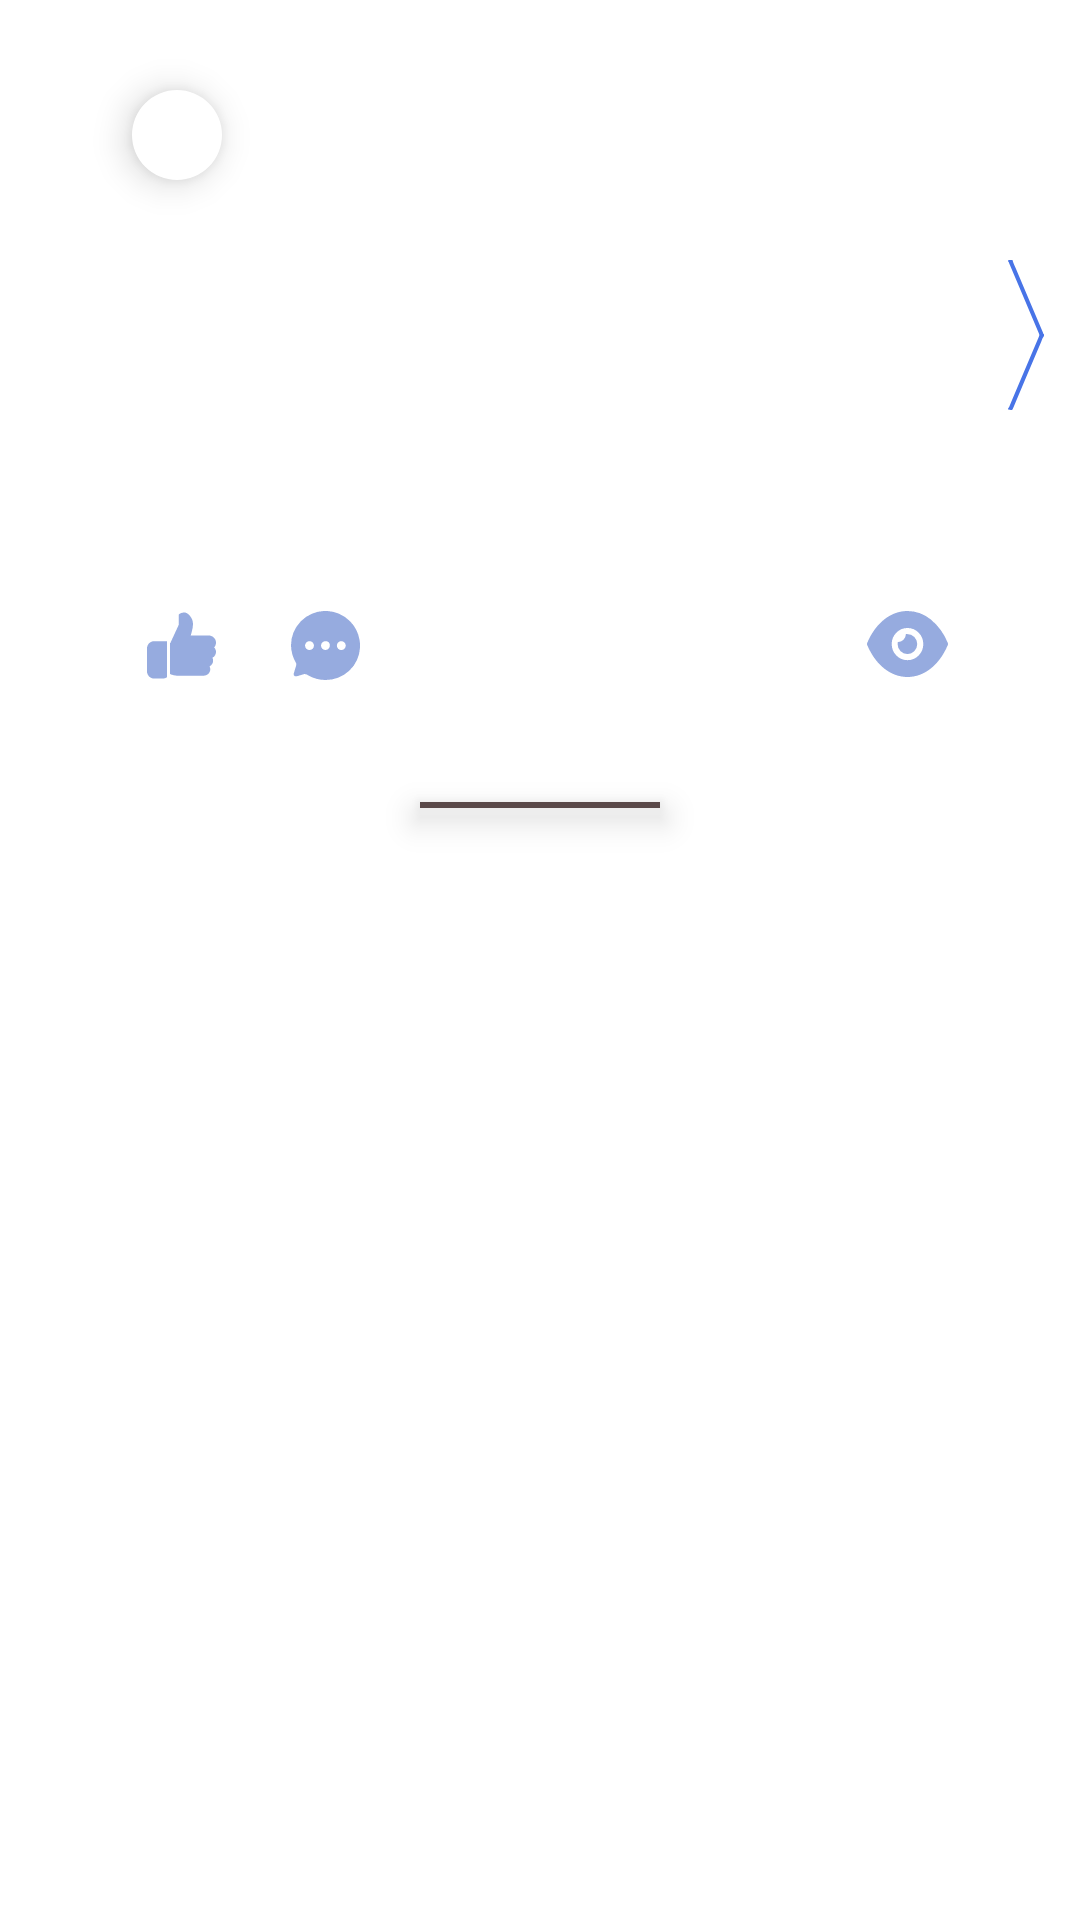

This screen was rendered from an Android layout file. Write that file and the resources it references.
<!-- AndroidManifest.xml: application theme Theme.Meter -->
<!-- res/layout/community_wall_post_item.xml -->
<?xml version="1.0" encoding="utf-8"?>
<androidx.constraintlayout.widget.ConstraintLayout xmlns:android="http://schemas.android.com/apk/res/android"
    xmlns:app="http://schemas.android.com/apk/res-auto"
    xmlns:tools="http://schemas.android.com/tools"
    android:layout_width="match_parent"
    android:layout_height="wrap_content"
    android:layout_marginTop="14dp"
    android:background="@color/white">

    <TextView
        android:id="@+id/title"
        android:layout_width="0dp"
        android:layout_height="wrap_content"
        android:layout_marginStart="21dp"
        android:layout_marginEnd="30dp"
        android:layout_marginBottom="13dp"
        android:elevation="7dp"
        android:fontFamily="@font/helvatice_medium"
        android:textColor="@color/white"
        android:textSize="14sp"
        android:textStyle="bold"
        app:layout_constraintBottom_toBottomOf="@+id/photos"
        app:layout_constraintEnd_toEndOf="@+id/photos"
        app:layout_constraintStart_toStartOf="@+id/photos"
        tools:text="Toyouta Prius gayidva" />

    <com.google.android.material.imageview.ShapeableImageView
        android:id="@+id/authorIV"
        android:layout_width="30dp"
        android:layout_height="30dp"
        android:layout_margin="10dp"
        android:background="@color/white"
        android:elevation="7dp"
        app:layout_constraintStart_toStartOf="@+id/photos"
        app:layout_constraintTop_toTopOf="@+id/photos"
        app:shapeAppearanceOverlay="@style/circleImageView"
        tools:src="@mipmap/ic_launcher_round" />

    <TextView
        android:id="@+id/first_name"
        android:layout_width="wrap_content"
        android:layout_height="wrap_content"
        android:layout_marginStart="13dp"
        android:elevation="7dp"
        android:fontFamily="@font/helvetica_heavy"
        android:textColor="@color/white"
        app:layout_constraintBottom_toBottomOf="@+id/authorIV"
        app:layout_constraintStart_toEndOf="@+id/authorIV"
        app:layout_constraintTop_toTopOf="@+id/authorIV" />

    <TextView
        android:id="@+id/last_name"
        android:layout_width="wrap_content"
        android:layout_height="wrap_content"
        android:layout_marginStart="7dp"
        android:elevation="7dp"
        android:fontFamily="@font/helvetica_thin"
        android:textColor="@color/white"
        app:layout_constraintBottom_toBottomOf="@+id/first_name"
        app:layout_constraintStart_toEndOf="@+id/first_name" />

    <androidx.viewpager2.widget.ViewPager2
        android:id="@+id/photos"
        android:layout_width="0dp"
        android:layout_height="175dp"
        android:layout_marginStart="10dp"
        android:layout_marginTop="20dp"
        android:layout_marginEnd="10dp"
        android:clipChildren="false"
        android:clipToPadding="false"
        app:layout_constraintEnd_toStartOf="@+id/rightArrBTN"
        app:layout_constraintStart_toEndOf="@+id/leftArrBTN"
        app:layout_constraintTop_toTopOf="parent" />

    <androidx.appcompat.widget.AppCompatTextView
        android:id="@+id/postLikeTV"
        android:layout_width="wrap_content"
        android:layout_height="wrap_content"
        android:layout_marginStart="10dp"
        android:layout_marginTop="12dp"
        android:elevation="7dp"
        android:fontFamily="@font/helvatice_thin"
        android:textColor="@color/black"
        android:textSize="12sp"
        app:layout_constraintStart_toStartOf="@id/photos"
        app:layout_constraintTop_toBottomOf="@id/photos"
        tools:text="17" />

    <androidx.appcompat.widget.AppCompatImageButton
        android:id="@+id/postLikeBTN"
        android:layout_width="wrap_content"
        android:layout_height="wrap_content"
        android:layout_marginStart="5dp"
        android:background="@android:color/transparent"
        android:src="@drawable/ic_like_unpressed"
        app:layout_constraintBottom_toBottomOf="@id/postLikeTV"
        app:layout_constraintStart_toEndOf="@id/postLikeTV"
        app:layout_constraintTop_toTopOf="@+id/postLikeTV" />

    <androidx.appcompat.widget.AppCompatTextView
        android:id="@+id/postCommentTV"
        android:layout_width="wrap_content"
        android:layout_height="wrap_content"
        android:layout_marginStart="20dp"
        android:elevation="7dp"
        android:fontFamily="@font/helvatice_thin"
        android:textColor="@color/black"
        android:textSize="12sp"
        app:layout_constraintBottom_toBottomOf="@+id/postLikeBTN"
        app:layout_constraintStart_toEndOf="@id/postLikeBTN"
        app:layout_constraintTop_toTopOf="@id/postLikeBTN"
        tools:text="17" />

    <androidx.appcompat.widget.AppCompatImageButton
        android:id="@+id/postCommentBTN"
        android:layout_width="wrap_content"
        android:layout_height="wrap_content"
        android:layout_marginStart="5dp"
        android:layout_marginEnd="12dp"
        android:background="@android:color/transparent"
        android:src="@drawable/ic_comment"
        app:layout_constraintBottom_toBottomOf="@id/postCommentTV"
        app:layout_constraintStart_toEndOf="@id/postCommentTV"
        app:layout_constraintTop_toTopOf="@+id/postCommentTV" />

    <androidx.appcompat.widget.AppCompatTextView
        android:id="@+id/postViewTV"
        android:layout_width="wrap_content"
        android:layout_height="wrap_content"
        android:layout_marginEnd="5dp"
        android:elevation="7dp"
        android:fontFamily="@font/helvatice_thin"
        android:textColor="@color/black"
        android:textSize="12sp"
        app:layout_constraintBottom_toBottomOf="@+id/postViewBTN"
        app:layout_constraintEnd_toStartOf="@id/postViewBTN"
        app:layout_constraintTop_toTopOf="@id/postViewBTN"
        tools:text="180" />

    <androidx.appcompat.widget.AppCompatImageButton
        android:id="@+id/postViewBTN"
        android:layout_width="wrap_content"
        android:layout_height="wrap_content"
        android:layout_marginEnd="10dp"
        android:background="@android:color/transparent"
        android:src="@drawable/ic_seen"
        app:layout_constraintEnd_toEndOf="@id/photos"
        app:layout_constraintTop_toTopOf="@+id/postCommentBTN" />


    <androidx.appcompat.widget.AppCompatImageButton
        android:id="@+id/rightArrBTN"
        android:layout_width="12dp"
        android:layout_height="50dp"
        android:layout_marginTop="8dp"
        android:layout_marginEnd="12dp"
        android:background="@drawable/ic_left_arrow"
        app:layout_constraintBottom_toBottomOf="@id/photos"
        app:layout_constraintEnd_toEndOf="parent"
        app:layout_constraintTop_toTopOf="@id/photos" />

    <androidx.appcompat.widget.AppCompatImageButton
        android:id="@+id/leftArrBTN"
        android:layout_width="12dp"
        android:layout_height="50dp"
        android:layout_marginStart="12dp"
        android:background="@drawable/ic_right_arrow"
        android:visibility="invisible"
        app:layout_constraintBottom_toBottomOf="@id/photos"
        app:layout_constraintStart_toStartOf="parent"
        app:layout_constraintTop_toTopOf="@id/photos" />


    <TextView
        android:id="@+id/description"
        android:layout_width="0dp"
        android:layout_height="wrap_content"
        android:layout_marginStart="5dp"
        android:layout_marginTop="10dp"
        android:elevation="7dp"
        android:ellipsize="end"
        android:fontFamily="@font/montera_regular"
        android:maxLines="3"
        android:textColor="@color/black"
        android:textSize="14sp"
        app:layout_constraintEnd_toEndOf="@+id/photos"
        app:layout_constraintStart_toStartOf="@+id/photos"
        app:layout_constraintTop_toBottomOf="@+id/postLikeTV"
        tools:text="loremipsum sloressad loarasdarsad asda" />


    <View
        android:id="@+id/separator"
        android:layout_width="80dp"
        android:layout_height="2dp"
        android:layout_marginTop="15dp"
        android:background="#5A4949"
        android:elevation="7dp"
        app:layout_constraintEnd_toEndOf="parent"
        app:layout_constraintStart_toStartOf="parent"
        app:layout_constraintTop_toBottomOf="@+id/description" />

</androidx.constraintlayout.widget.ConstraintLayout>
<!-- resources referenced by this layout -->
<resources>
  <color name="black">#FF000000</color>
  <color name="white">#FFFFFFFF</color>
  <!-- drawable ic_comment (drawable) -->
  <vector xmlns:android="http://schemas.android.com/apk/res/android"
      android:width="23dp"
      android:height="23dp"
      android:viewportWidth="20"
      android:viewportHeight="20">
      <path
          android:fillColor="#96ABDF"
          android:pathData="M10,20a10,10 0,0 1,-4.92 -1.3A2.13,2.13 0,0 0,4 18.28a1.21,1.21 0,0 0,-0.38 0.06l-2,0.6 -0.23,0a0.65,0.65 0,0 1,-0.5 -0.24,0.67 0.67,0 0,1 -0.09,-0.58l0.67,-2.25a1.06,1.06 0,0 0,-0.07 -0.9A10.51,10.51 0,0 1,0 10,10.16 10.16,0 0,1 2.83,3 10,10 0,0 1,17.14 3a10.14,10.14 0,0 1,2 11.17,9.44 9.44,0 0,1 -2.27,3.15A10.2,10.2 0,0 1,10 20ZM14.59,8.74A1.29,1.29 0,1 0,15.87 10h0A1.28,1.28 0,0 0,14.59 8.74ZM10,8.74A1.28,1.28 0,1 0,11.26 10,1.28 1.28,0 0,0 10,8.74h0ZM5.41,8.74A1.29,1.29 0,1 0,6.65 10h0A1.28,1.28 0,0 0,5.37 8.74Z" />
  </vector>
  <!-- drawable ic_left_arrow (drawable) -->
  <vector xmlns:android="http://schemas.android.com/apk/res/android"
      android:width="13dp"
      android:height="50dp"
      android:viewportWidth="73.89"
      android:viewportHeight="487.52">
      <path
          android:fillColor="#4874e7"
          android:pathData="M9.19,0.23C11.44,12.84 15.37,25 18.65,37.36q26.51,99.46 53.26,198.87c0.44,1.67 0.28,3.66 2,4.84v6c-3.28,5.84 -4,12.48 -5.74,18.78Q38.91,374.56 10,483.38c-1,3.68 -2.28,5.12 -6,3.45a21,21 0,0 0,-3.83 -0.93v-3c3.41,-7.39 4.74,-15.41 6.83,-23.19q28.38,-105.37 56.55,-210.8a17.08,17.08 0,0 0,0.15 -9.22Q32.92,124.93 2.16,10.13C1.71,8.46 1.87,6.46 0.23,5.23c-0.92,-4.37 1,-5.8 5.12,-5A22.35,22.35 0,0 0,9.19 0.23Z" />
  </vector>
  <!-- drawable ic_seen (drawable) -->
  <vector xmlns:android="http://schemas.android.com/apk/res/android"
      android:width="27dp"
      android:height="22dp"
      android:viewportWidth="20"
      android:viewportHeight="16">
      <path
          android:fillColor="#96ABDF"
          android:pathData="M10,16C5.86,16 2.15,13.11 0.06,8.28a0.71,0.71 0,0 1,0 -0.57C2.15,2.88 5.86,0 10,0h0a9.3,9.3 0,0 1,5.74 2.05,14.28 14.28,0 0,1 4.2,5.66 0.8,0.8 0,0 1,0 0.57C17.85,13.11 14.13,16 10,16ZM6.1,8A3.9,3.9 0,1 0,10 4.12h0A3.89,3.89 0,0 0,6.1 8ZM7.56,8a2.42,2.42 0,0 1,0.05 -0.47h0a2,2 0,0 0,2 -1.93,2 2,0 0,1 0.34,0A2.42,2.42 0,1 1,7.56 8Z" />
  </vector>
  <style name="circleImageView">
          <item name="cornerFamily">rounded</item>
          <item name="cornerSize">50%</item>
      </style>
  <style name="Theme.Meter" parent="Theme.Design.NoActionBar">
          
          <item name="colorPrimary">@color/button_color</item>
          <item name="colorPrimaryVariant">@color/button_color</item>
          <item name="colorOnPrimary">@color/white</item>
          
          <item name="colorSecondary">@color/teal_200</item>
          <item name="colorSecondaryVariant">@color/teal_700</item>
          <item name="colorOnSecondary">@color/black</item>
          
          <item name="android:statusBarColor" tools:targetApi="l">?attr/colorPrimaryVariant</item>
          
      </style>
  <color name="button_color">#CAD7F9</color>
  <color name="teal_200">#FF03DAC5</color>
  <color name="teal_700">#FF018786</color>
</resources>
